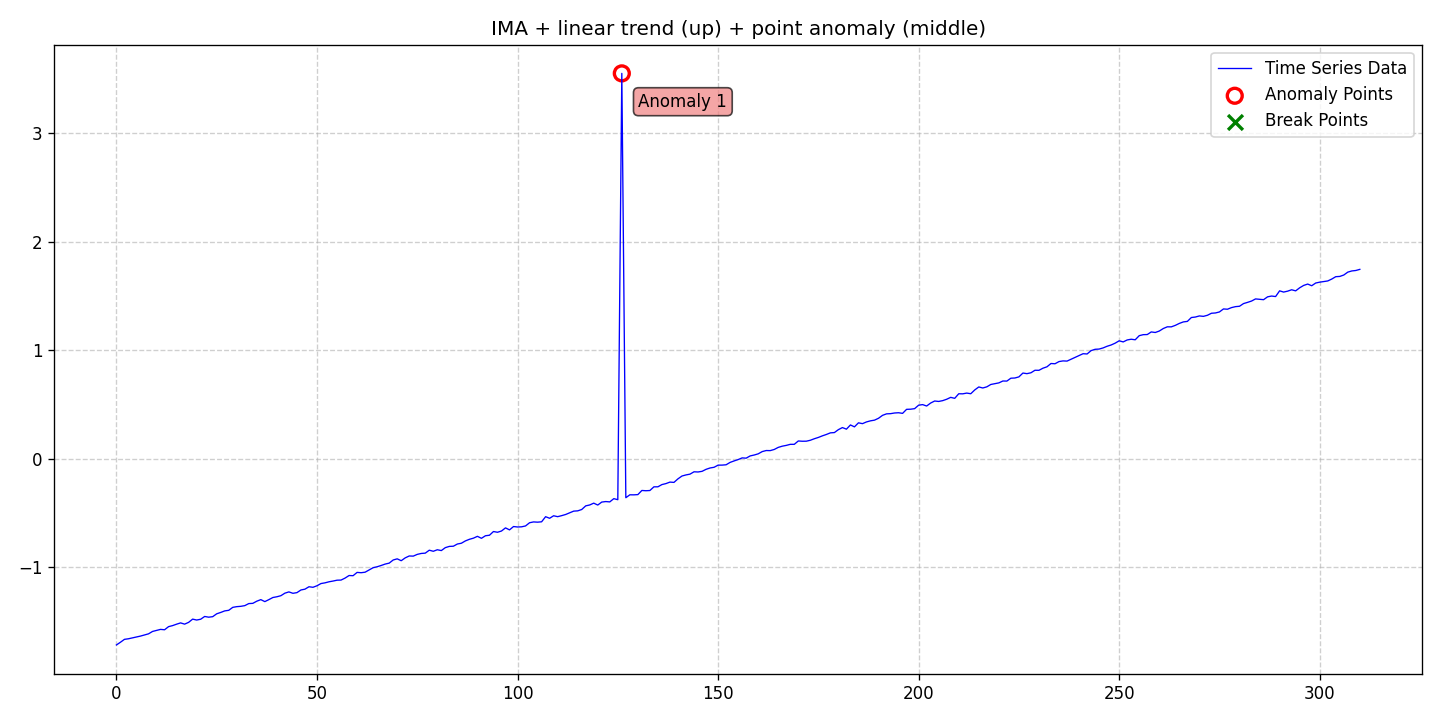

Source data for this figure (header and first rows):
date, data, stationary, det_lin_up, det_lin_down, det_quad, det_cubic, det_exp, det_damped, stoc_trend, volatility, single_seas, multiple_seas, point_anom_single, point_anom_multi, collect_anom, context_anom, mean_shift, var_shift, trend_shift, point_anom_count, point_anom_location, point_anom_point, collect_anom_count
2020-01-01, -1.715, 0, 1, 0, 0, 0, 0, 0, 1, 0, 0, 0, 1, 0, 0, 0, 0, 0, 0, 1, middle, [126], 0
2020-01-02, -1.69, 0, 1, 0, 0, 0, 0, 0, 1, 0, 0, 0, 1, 0, 0, 0, 0, 0, 0, 1, middle, [126], 0
2020-01-03, -1.663, 0, 1, 0, 0, 0, 0, 0, 1, 0, 0, 0, 1, 0, 0, 0, 0, 0, 0, 1, middle, [126], 0
2020-01-04, -1.657, 0, 1, 0, 0, 0, 0, 0, 1, 0, 0, 0, 1, 0, 0, 0, 0, 0, 0, 1, middle, [126], 0
2020-01-05, -1.649, 0, 1, 0, 0, 0, 0, 0, 1, 0, 0, 0, 1, 0, 0, 0, 0, 0, 0, 1, middle, [126], 0
2020-01-06, -1.641, 0, 1, 0, 0, 0, 0, 0, 1, 0, 0, 0, 1, 0, 0, 0, 0, 0, 0, 1, middle, [126], 0
2020-01-07, -1.633, 0, 1, 0, 0, 0, 0, 0, 1, 0, 0, 0, 1, 0, 0, 0, 0, 0, 0, 1, middle, [126], 0
2020-01-08, -1.622, 0, 1, 0, 0, 0, 0, 0, 1, 0, 0, 0, 1, 0, 0, 0, 0, 0, 0, 1, middle, [126], 0
2020-01-09, -1.612, 0, 1, 0, 0, 0, 0, 0, 1, 0, 0, 0, 1, 0, 0, 0, 0, 0, 0, 1, middle, [126], 0
2020-01-10, -1.59, 0, 1, 0, 0, 0, 0, 0, 1, 0, 0, 0, 1, 0, 0, 0, 0, 0, 0, 1, middle, [126], 0
2020-01-11, -1.58, 0, 1, 0, 0, 0, 0, 0, 1, 0, 0, 0, 1, 0, 0, 0, 0, 0, 0, 1, middle, [126], 0
2020-01-12, -1.571, 0, 1, 0, 0, 0, 0, 0, 1, 0, 0, 0, 1, 0, 0, 0, 0, 0, 0, 1, middle, [126], 0
2020-01-13, -1.575, 0, 1, 0, 0, 0, 0, 0, 1, 0, 0, 0, 1, 0, 0, 0, 0, 0, 0, 1, middle, [126], 0
2020-01-14, -1.546, 0, 1, 0, 0, 0, 0, 0, 1, 0, 0, 0, 1, 0, 0, 0, 0, 0, 0, 1, middle, [126], 0
2020-01-15, -1.536, 0, 1, 0, 0, 0, 0, 0, 1, 0, 0, 0, 1, 0, 0, 0, 0, 0, 0, 1, middle, [126], 0
2020-01-16, -1.523, 0, 1, 0, 0, 0, 0, 0, 1, 0, 0, 0, 1, 0, 0, 0, 0, 0, 0, 1, middle, [126], 0
2020-01-17, -1.511, 0, 1, 0, 0, 0, 0, 0, 1, 0, 0, 0, 1, 0, 0, 0, 0, 0, 0, 1, middle, [126], 0
2020-01-18, -1.523, 0, 1, 0, 0, 0, 0, 0, 1, 0, 0, 0, 1, 0, 0, 0, 0, 0, 0, 1, middle, [126], 0
2020-01-19, -1.506, 0, 1, 0, 0, 0, 0, 0, 1, 0, 0, 0, 1, 0, 0, 0, 0, 0, 0, 1, middle, [126], 0
2020-01-20, -1.476, 0, 1, 0, 0, 0, 0, 0, 1, 0, 0, 0, 1, 0, 0, 0, 0, 0, 0, 1, middle, [126], 0
2020-01-21, -1.485, 0, 1, 0, 0, 0, 0, 0, 1, 0, 0, 0, 1, 0, 0, 0, 0, 0, 0, 1, middle, [126], 0
2020-01-22, -1.478, 0, 1, 0, 0, 0, 0, 0, 1, 0, 0, 0, 1, 0, 0, 0, 0, 0, 0, 1, middle, [126], 0
2020-01-23, -1.452, 0, 1, 0, 0, 0, 0, 0, 1, 0, 0, 0, 1, 0, 0, 0, 0, 0, 0, 1, middle, [126], 0
2020-01-24, -1.459, 0, 1, 0, 0, 0, 0, 0, 1, 0, 0, 0, 1, 0, 0, 0, 0, 0, 0, 1, middle, [126], 0
2020-01-25, -1.454, 0, 1, 0, 0, 0, 0, 0, 1, 0, 0, 0, 1, 0, 0, 0, 0, 0, 0, 1, middle, [126], 0
2020-01-26, -1.427, 0, 1, 0, 0, 0, 0, 0, 1, 0, 0, 0, 1, 0, 0, 0, 0, 0, 0, 1, middle, [126], 0
2020-01-27, -1.415, 0, 1, 0, 0, 0, 0, 0, 1, 0, 0, 0, 1, 0, 0, 0, 0, 0, 0, 1, middle, [126], 0
2020-01-28, -1.401, 0, 1, 0, 0, 0, 0, 0, 1, 0, 0, 0, 1, 0, 0, 0, 0, 0, 0, 1, middle, [126], 0
2020-01-29, -1.395, 0, 1, 0, 0, 0, 0, 0, 1, 0, 0, 0, 1, 0, 0, 0, 0, 0, 0, 1, middle, [126], 0
2020-01-30, -1.368, 0, 1, 0, 0, 0, 0, 0, 1, 0, 0, 0, 1, 0, 0, 0, 0, 0, 0, 1, middle, [126], 0
2020-01-31, -1.362, 0, 1, 0, 0, 0, 0, 0, 1, 0, 0, 0, 1, 0, 0, 0, 0, 0, 0, 1, middle, [126], 0
2020-02-01, -1.359, 0, 1, 0, 0, 0, 0, 0, 1, 0, 0, 0, 1, 0, 0, 0, 0, 0, 0, 1, middle, [126], 0
2020-02-02, -1.352, 0, 1, 0, 0, 0, 0, 0, 1, 0, 0, 0, 1, 0, 0, 0, 0, 0, 0, 1, middle, [126], 0
2020-02-03, -1.333, 0, 1, 0, 0, 0, 0, 0, 1, 0, 0, 0, 1, 0, 0, 0, 0, 0, 0, 1, middle, [126], 0
2020-02-04, -1.331, 0, 1, 0, 0, 0, 0, 0, 1, 0, 0, 0, 1, 0, 0, 0, 0, 0, 0, 1, middle, [126], 0
2020-02-05, -1.311, 0, 1, 0, 0, 0, 0, 0, 1, 0, 0, 0, 1, 0, 0, 0, 0, 0, 0, 1, middle, [126], 0
2020-02-06, -1.297, 0, 1, 0, 0, 0, 0, 0, 1, 0, 0, 0, 1, 0, 0, 0, 0, 0, 0, 1, middle, [126], 0
2020-02-07, -1.315, 0, 1, 0, 0, 0, 0, 0, 1, 0, 0, 0, 1, 0, 0, 0, 0, 0, 0, 1, middle, [126], 0
2020-02-08, -1.297, 0, 1, 0, 0, 0, 0, 0, 1, 0, 0, 0, 1, 0, 0, 0, 0, 0, 0, 1, middle, [126], 0
2020-02-09, -1.277, 0, 1, 0, 0, 0, 0, 0, 1, 0, 0, 0, 1, 0, 0, 0, 0, 0, 0, 1, middle, [126], 0
2020-02-10, -1.27, 0, 1, 0, 0, 0, 0, 0, 1, 0, 0, 0, 1, 0, 0, 0, 0, 0, 0, 1, middle, [126], 0
2020-02-11, -1.261, 0, 1, 0, 0, 0, 0, 0, 1, 0, 0, 0, 1, 0, 0, 0, 0, 0, 0, 1, middle, [126], 0
2020-02-12, -1.237, 0, 1, 0, 0, 0, 0, 0, 1, 0, 0, 0, 1, 0, 0, 0, 0, 0, 0, 1, middle, [126], 0
2020-02-13, -1.226, 0, 1, 0, 0, 0, 0, 0, 1, 0, 0, 0, 1, 0, 0, 0, 0, 0, 0, 1, middle, [126], 0
2020-02-14, -1.238, 0, 1, 0, 0, 0, 0, 0, 1, 0, 0, 0, 1, 0, 0, 0, 0, 0, 0, 1, middle, [126], 0
2020-02-15, -1.232, 0, 1, 0, 0, 0, 0, 0, 1, 0, 0, 0, 1, 0, 0, 0, 0, 0, 0, 1, middle, [126], 0
2020-02-16, -1.208, 0, 1, 0, 0, 0, 0, 0, 1, 0, 0, 0, 1, 0, 0, 0, 0, 0, 0, 1, middle, [126], 0
2020-02-17, -1.2, 0, 1, 0, 0, 0, 0, 0, 1, 0, 0, 0, 1, 0, 0, 0, 0, 0, 0, 1, middle, [126], 0
2020-02-18, -1.178, 0, 1, 0, 0, 0, 0, 0, 1, 0, 0, 0, 1, 0, 0, 0, 0, 0, 0, 1, middle, [126], 0
2020-02-19, -1.183, 0, 1, 0, 0, 0, 0, 0, 1, 0, 0, 0, 1, 0, 0, 0, 0, 0, 0, 1, middle, [126], 0
2020-02-20, -1.169, 0, 1, 0, 0, 0, 0, 0, 1, 0, 0, 0, 1, 0, 0, 0, 0, 0, 0, 1, middle, [126], 0
2020-02-21, -1.149, 0, 1, 0, 0, 0, 0, 0, 1, 0, 0, 0, 1, 0, 0, 0, 0, 0, 0, 1, middle, [126], 0
2020-02-22, -1.142, 0, 1, 0, 0, 0, 0, 0, 1, 0, 0, 0, 1, 0, 0, 0, 0, 0, 0, 1, middle, [126], 0
2020-02-23, -1.132, 0, 1, 0, 0, 0, 0, 0, 1, 0, 0, 0, 1, 0, 0, 0, 0, 0, 0, 1, middle, [126], 0
2020-02-24, -1.126, 0, 1, 0, 0, 0, 0, 0, 1, 0, 0, 0, 1, 0, 0, 0, 0, 0, 0, 1, middle, [126], 0
2020-02-25, -1.118, 0, 1, 0, 0, 0, 0, 0, 1, 0, 0, 0, 1, 0, 0, 0, 0, 0, 0, 1, middle, [126], 0
2020-02-26, -1.117, 0, 1, 0, 0, 0, 0, 0, 1, 0, 0, 0, 1, 0, 0, 0, 0, 0, 0, 1, middle, [126], 0
2020-02-27, -1.098, 0, 1, 0, 0, 0, 0, 0, 1, 0, 0, 0, 1, 0, 0, 0, 0, 0, 0, 1, middle, [126], 0
2020-02-28, -1.075, 0, 1, 0, 0, 0, 0, 0, 1, 0, 0, 0, 1, 0, 0, 0, 0, 0, 0, 1, middle, [126], 0
2020-02-29, -1.076, 0, 1, 0, 0, 0, 0, 0, 1, 0, 0, 0, 1, 0, 0, 0, 0, 0, 0, 1, middle, [126], 0
... 251 more rows
